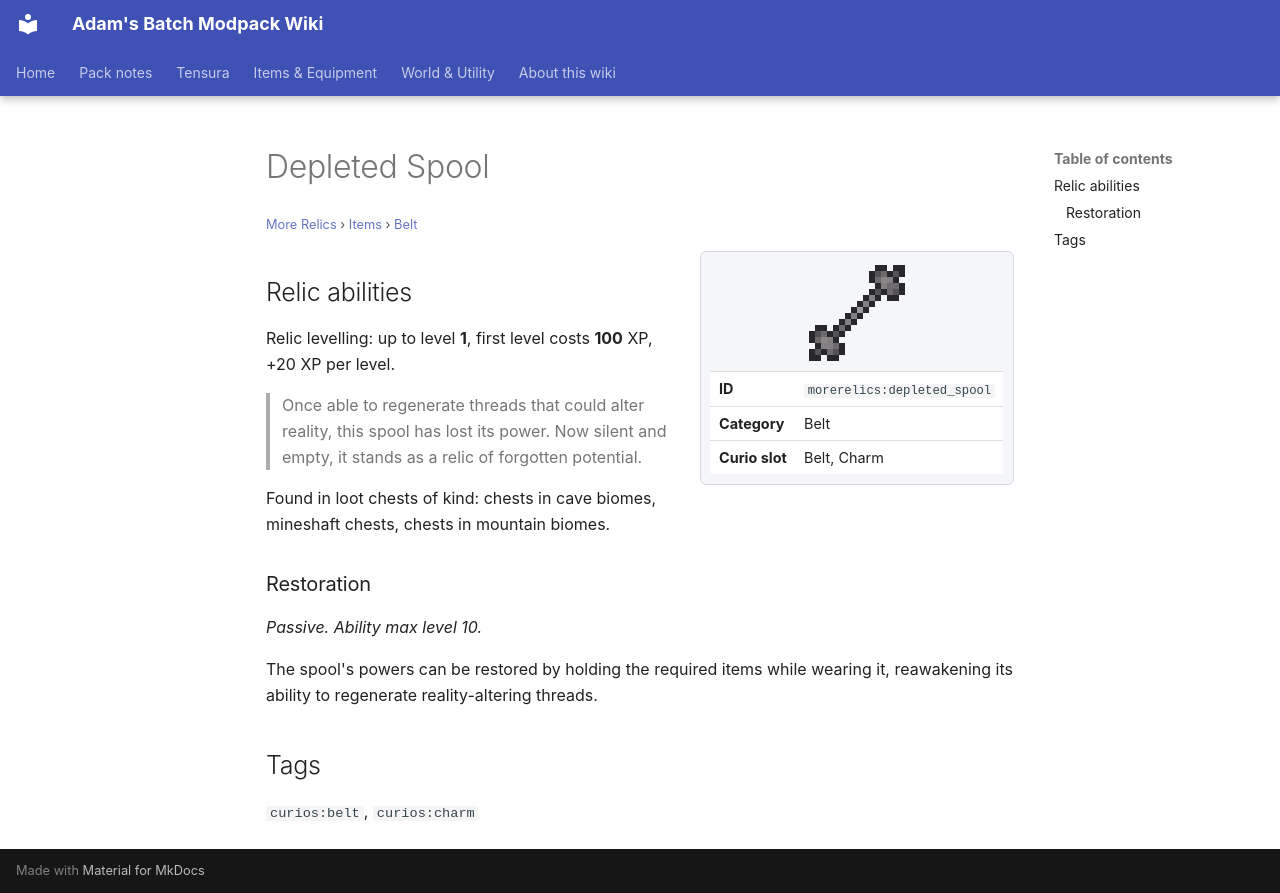

repository: Proteus-Nell/Adams-Batch-MC-Modpack-Wiki · page: more-relics/items/belt/depleted-spool/index.html · generator: mkdocs

# Depleted Spool

<small>[More Relics](../../index.md) &rsaquo; [Items](../index.md) &rsaquo; [Belt](index.md)</small>

<div class="infobox" markdown>

![Depleted Spool](../../../assets/icons/morerelics/item/depleted_spool.png)

| | |
|---|---|
| **ID** | `morerelics:depleted_spool` |
| **Category** | Belt |
| **Curio slot** | Belt, Charm |

</div>

## Relic abilities

Relic levelling: up to level **1**, first level costs **100** XP, +20 XP per level.

> Once able to regenerate threads that could alter reality, this spool has lost its power. Now silent and empty, it stands as a relic of forgotten potential.

Found in loot chests of kind: chests in cave biomes, mineshaft chests, chests in mountain biomes.

### Restoration

*Passive. Ability max level 10.*

The spool's powers can be restored by holding the required items while wearing it, reawakening its ability to regenerate reality-altering threads.

## Tags

`curios:belt`, `curios:charm`
